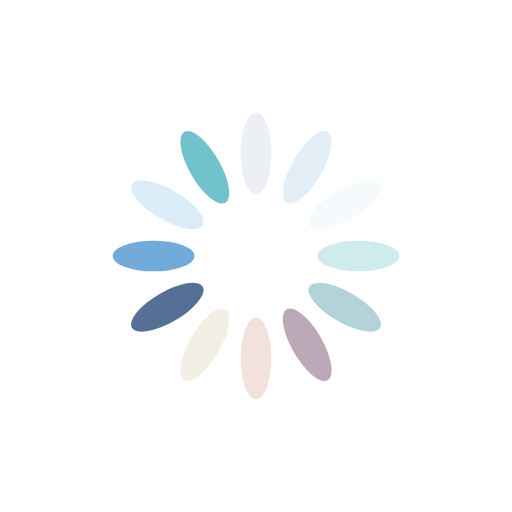
t = 0.00 s
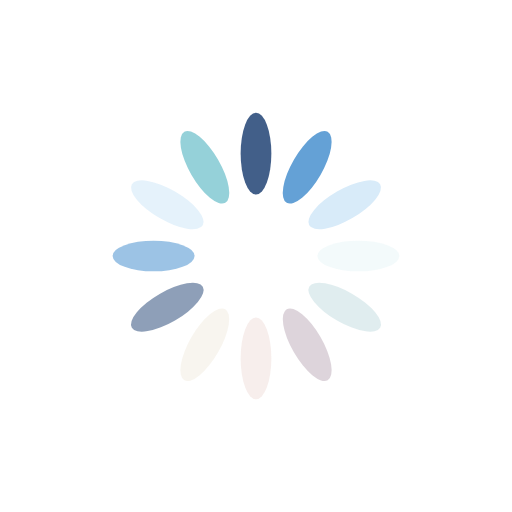
t = 0.25 s
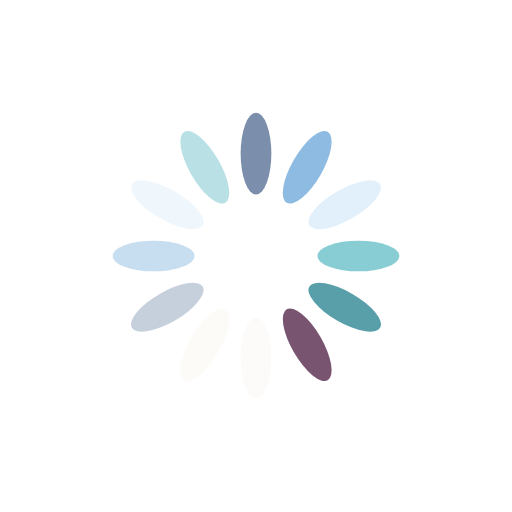
t = 0.50 s
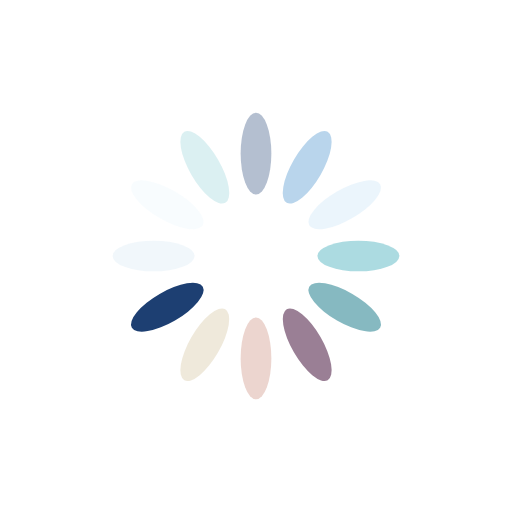
t = 0.75 s

The animated SVG that drew these frames (rendered in a browser with its animation timeline set to each time). Animation: 12 SMIL elements (animate=12); one cycle of 1.00 s, repeats indefinitely.

<?xml version="1.0" encoding="utf-8"?>
<svg xmlns="http://www.w3.org/2000/svg" xmlns:xlink="http://www.w3.org/1999/xlink" style="margin: auto; background: none; display: block; shape-rendering: auto;" width="200px" height="200px" viewBox="0 0 100 100" preserveAspectRatio="xMidYMid">
<g transform="rotate(0 50 50)">
  <rect x="47" y="22" rx="3" ry="8" width="6" height="16" fill="#1d3f72">
    <animate attributeName="opacity" values="1;0" keyTimes="0;1" dur="1s" begin="-0.9166666666666666s" repeatCount="indefinite"></animate>
  </rect>
</g><g transform="rotate(30 50 50)">
  <rect x="47" y="22" rx="3" ry="8" width="6" height="16" fill="#5699d2">
    <animate attributeName="opacity" values="1;0" keyTimes="0;1" dur="1s" begin="-0.8333333333333334s" repeatCount="indefinite"></animate>
  </rect>
</g><g transform="rotate(60 50 50)">
  <rect x="47" y="22" rx="3" ry="8" width="6" height="16" fill="#d8ebf9">
    <animate attributeName="opacity" values="1;0" keyTimes="0;1" dur="1s" begin="-0.75s" repeatCount="indefinite"></animate>
  </rect>
</g><g transform="rotate(90 50 50)">
  <rect x="47" y="22" rx="3" ry="8" width="6" height="16" fill="#71c2cc">
    <animate attributeName="opacity" values="1;0" keyTimes="0;1" dur="1s" begin="-0.6666666666666666s" repeatCount="indefinite"></animate>
  </rect>
</g><g transform="rotate(120 50 50)">
  <rect x="47" y="22" rx="3" ry="8" width="6" height="16" fill="#4996a2">
    <animate attributeName="opacity" values="1;0" keyTimes="0;1" dur="1s" begin="-0.5833333333333334s" repeatCount="indefinite"></animate>
  </rect>
</g><g transform="rotate(150 50 50)">
  <rect x="47" y="22" rx="3" ry="8" width="6" height="16" fill="#785471">
    <animate attributeName="opacity" values="1;0" keyTimes="0;1" dur="1s" begin="-0.5s" repeatCount="indefinite"></animate>
  </rect>
</g><g transform="rotate(180 50 50)">
  <rect x="47" y="22" rx="3" ry="8" width="6" height="16" fill="#e8cdc5">
    <animate attributeName="opacity" values="1;0" keyTimes="0;1" dur="1s" begin="-0.4166666666666667s" repeatCount="indefinite"></animate>
  </rect>
</g><g transform="rotate(210 50 50)">
  <rect x="47" y="22" rx="3" ry="8" width="6" height="16" fill="#eee7d8">
    <animate attributeName="opacity" values="1;0" keyTimes="0;1" dur="1s" begin="-0.3333333333333333s" repeatCount="indefinite"></animate>
  </rect>
</g><g transform="rotate(240 50 50)">
  <rect x="47" y="22" rx="3" ry="8" width="6" height="16" fill="#1d3f72">
    <animate attributeName="opacity" values="1;0" keyTimes="0;1" dur="1s" begin="-0.25s" repeatCount="indefinite"></animate>
  </rect>
</g><g transform="rotate(270 50 50)">
  <rect x="47" y="22" rx="3" ry="8" width="6" height="16" fill="#5699d2">
    <animate attributeName="opacity" values="1;0" keyTimes="0;1" dur="1s" begin="-0.16666666666666666s" repeatCount="indefinite"></animate>
  </rect>
</g><g transform="rotate(300 50 50)">
  <rect x="47" y="22" rx="3" ry="8" width="6" height="16" fill="#d8ebf9">
    <animate attributeName="opacity" values="1;0" keyTimes="0;1" dur="1s" begin="-0.08333333333333333s" repeatCount="indefinite"></animate>
  </rect>
</g><g transform="rotate(330 50 50)">
  <rect x="47" y="22" rx="3" ry="8" width="6" height="16" fill="#71c2cc">
    <animate attributeName="opacity" values="1;0" keyTimes="0;1" dur="1s" begin="0s" repeatCount="indefinite"></animate>
  </rect>
</g>
<!-- [ldio] generated by https://loading.io/ --></svg>